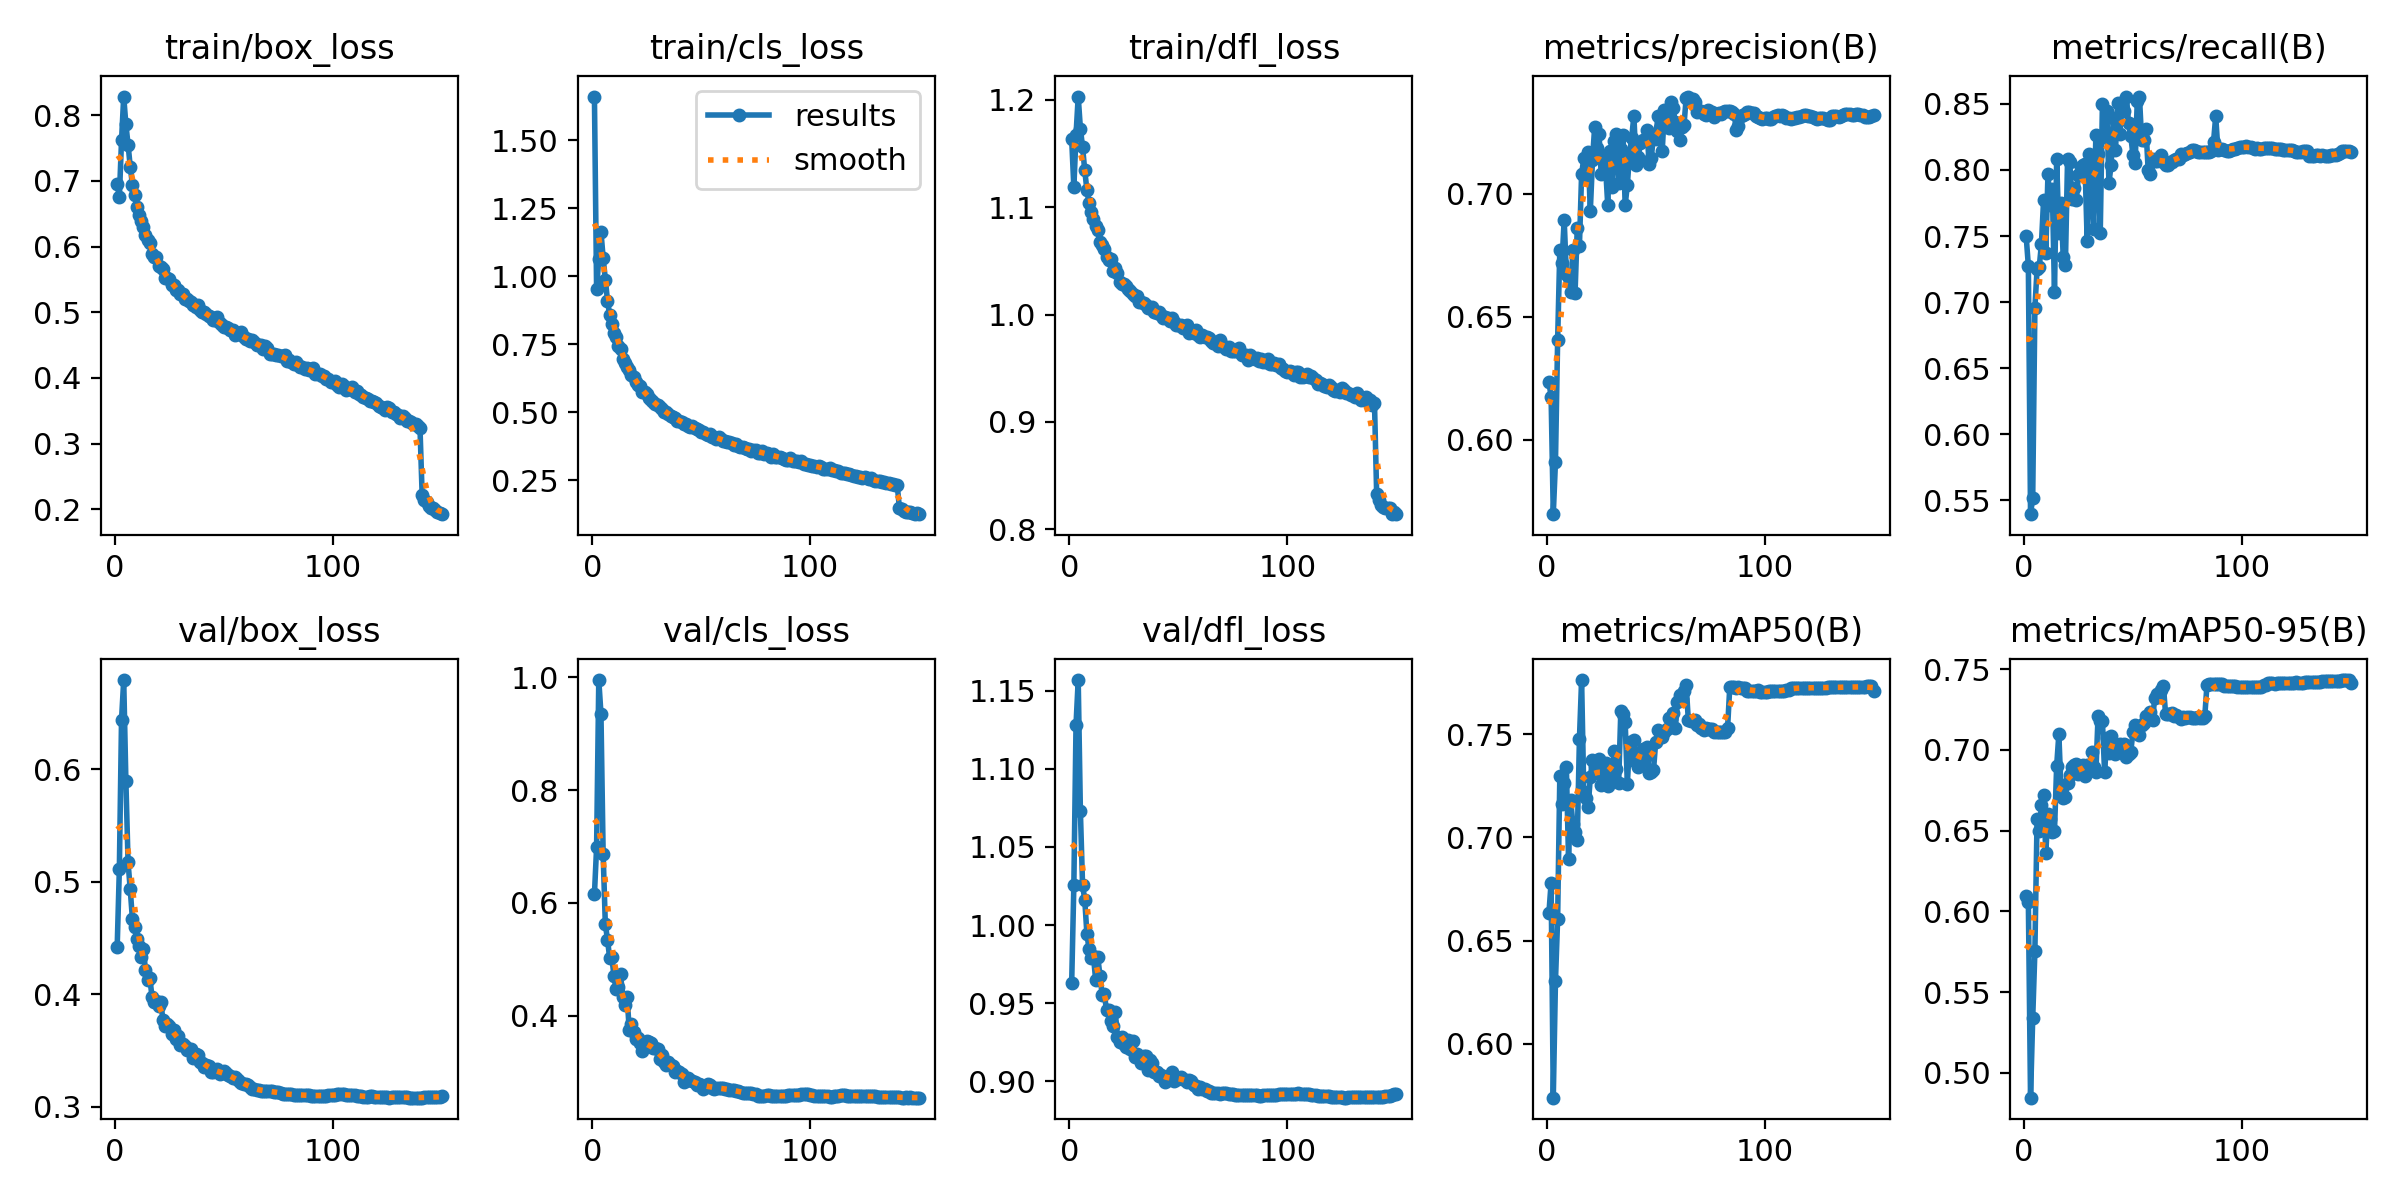

Values plotted in this chart, from the file beside it:
epoch, time, train/box_loss, train/cls_loss, train/dfl_loss, metrics/precision(B), metrics/recall(B), metrics/mAP50(B), metrics/mAP50-95(B), val/box_loss, val/cls_loss, val/dfl_loss, lr/pg0, lr/pg1, lr/pg2
1, 198.9, 0.6957, 1.661, 1.164, 0.6235, 0.7497, 0.6633, 0.6096, 0.4416, 0.615, 0.963, 0.003329, 0.003329, 0.003329
2, 393.3, 0.6754, 0.9526, 1.119, 0.6176, 0.7275, 0.678, 0.606, 0.5112, 0.6985, 1.026, 0.006619, 0.006619, 0.006619
3, 588.7, 0.7614, 1.066, 1.168, 0.5698, 0.5395, 0.5738, 0.4846, 0.6441, 0.9951, 1.128, 0.009864, 0.009864, 0.009864
4, 782.2, 0.8283, 1.163, 1.203, 0.5911, 0.5519, 0.6303, 0.5337, 0.6794, 0.9354, 1.157, 0.009802, 0.009802, 0.009802
5, 970.2, 0.7857, 1.069, 1.173, 0.6405, 0.6956, 0.6606, 0.5753, 0.5894, 0.6875, 1.073, 0.009736, 0.009736, 0.009736
6, 1160, 0.7552, 0.9885, 1.156, 0.6771, 0.725, 0.7296, 0.6573, 0.5172, 0.5626, 1.025, 0.00967, 0.00967, 0.00967
7, 1355, 0.7214, 0.9108, 1.134, 0.672, 0.7265, 0.7162, 0.6499, 0.4931, 0.5352, 1.016, 0.009604, 0.009604, 0.009604
8, 1550, 0.6941, 0.8584, 1.116, 0.6895, 0.744, 0.7264, 0.6656, 0.4667, 0.5022, 0.9941, 0.009538, 0.009538, 0.009538
9, 1739, 0.6783, 0.8248, 1.104, 0.6675, 0.7776, 0.7342, 0.6721, 0.46, 0.5036, 0.9846, 0.009472, 0.009472, 0.009472
10, 1927, 0.6597, 0.7918, 1.095, 0.6656, 0.7374, 0.6898, 0.6362, 0.4489, 0.4697, 0.9792, 0.009406, 0.009406, 0.009406
11, 2116, 0.6484, 0.7752, 1.089, 0.6601, 0.7968, 0.718, 0.6606, 0.443, 0.4474, 0.98, 0.00934, 0.00934, 0.00934
12, 2304, 0.6395, 0.7443, 1.083, 0.6772, 0.7732, 0.7064, 0.6574, 0.4326, 0.4519, 0.9651, 0.009274, 0.009274, 0.009274
13, 2494, 0.629, 0.7319, 1.079, 0.6598, 0.7859, 0.7024, 0.6493, 0.4398, 0.4734, 0.9794, 0.009208, 0.009208, 0.009208
14, 2683, 0.6177, 0.6974, 1.067, 0.6859, 0.7075, 0.6986, 0.6498, 0.4215, 0.4335, 0.9675, 0.009142, 0.009142, 0.009142
15, 2871, 0.6096, 0.6818, 1.065, 0.6787, 0.8083, 0.7477, 0.6902, 0.4129, 0.4187, 0.9554, 0.009076, 0.009076, 0.009076
16, 3059, 0.6057, 0.6667, 1.062, 0.7079, 0.7525, 0.7764, 0.7098, 0.4143, 0.4331, 0.9557, 0.00901, 0.00901, 0.00901
17, 3248, 0.5886, 0.654, 1.054, 0.7143, 0.775, 0.7221, 0.6747, 0.3973, 0.3748, 0.9456, 0.008944, 0.008944, 0.008944
18, 3437, 0.584, 0.6377, 1.051, 0.7061, 0.7342, 0.7191, 0.6704, 0.3929, 0.3854, 0.9459, 0.008878, 0.008878, 0.008878
19, 3626, 0.5837, 0.6291, 1.052, 0.7171, 0.7282, 0.7148, 0.6707, 0.3943, 0.3716, 0.9388, 0.008812, 0.008812, 0.008812
20, 3814, 0.5702, 0.6107, 1.041, 0.693, 0.8084, 0.7291, 0.6795, 0.3897, 0.3597, 0.9352, 0.008746, 0.008746, 0.008746
21, 4003, 0.5695, 0.6003, 1.043, 0.7137, 0.8057, 0.7374, 0.6845, 0.3932, 0.3613, 0.9443, 0.00868, 0.00868, 0.00868
22, 4192, 0.5657, 0.5955, 1.039, 0.7272, 0.7781, 0.7346, 0.6893, 0.3771, 0.3519, 0.9286, 0.008614, 0.008614, 0.008614
23, 4380, 0.5527, 0.5733, 1.03, 0.7186, 0.7861, 0.733, 0.6908, 0.3718, 0.3368, 0.9255, 0.008548, 0.008548, 0.008548
24, 4568, 0.5522, 0.5732, 1.029, 0.7244, 0.7775, 0.7381, 0.6914, 0.3736, 0.3493, 0.9287, 0.008482, 0.008482, 0.008482
25, 4756, 0.5511, 0.5669, 1.028, 0.7078, 0.7964, 0.7256, 0.6849, 0.3716, 0.3545, 0.9241, 0.008416, 0.008416, 0.008416
26, 4945, 0.5415, 0.5517, 1.027, 0.715, 0.8023, 0.7291, 0.6854, 0.3644, 0.3538, 0.922, 0.00835, 0.00835, 0.00835
27, 5134, 0.542, 0.5442, 1.024, 0.7108, 0.8035, 0.7364, 0.6906, 0.368, 0.3513, 0.9266, 0.008284, 0.008284, 0.008284
28, 5324, 0.5338, 0.5391, 1.022, 0.6955, 0.8043, 0.7248, 0.6837, 0.3605, 0.3433, 0.9209, 0.008218, 0.008218, 0.008218
29, 5513, 0.5336, 0.5303, 1.019, 0.7173, 0.7463, 0.7293, 0.6904, 0.3631, 0.3433, 0.9262, 0.008152, 0.008152, 0.008152
30, 5703, 0.5283, 0.5262, 1.017, 0.7026, 0.8122, 0.7315, 0.6887, 0.3551, 0.3418, 0.9159, 0.008086, 0.008086, 0.008086
31, 5891, 0.5272, 0.5185, 1.017, 0.7215, 0.796, 0.7418, 0.6984, 0.3557, 0.3237, 0.9178, 0.00802, 0.00802, 0.00802
32, 6082, 0.5203, 0.5122, 1.012, 0.7241, 0.7551, 0.7331, 0.6896, 0.3535, 0.3312, 0.9155, 0.007954, 0.007954, 0.007954
33, 6271, 0.5202, 0.5003, 1.012, 0.7045, 0.8267, 0.7262, 0.6861, 0.3506, 0.319, 0.9119, 0.007888, 0.007888, 0.007888
34, 6460, 0.5165, 0.5008, 1.011, 0.7183, 0.8124, 0.7613, 0.7209, 0.3511, 0.312, 0.9162, 0.007822, 0.007822, 0.007822
35, 6649, 0.5151, 0.4948, 1.009, 0.7237, 0.7521, 0.7597, 0.7181, 0.3511, 0.3176, 0.9161, 0.007756, 0.007756, 0.007756
36, 6837, 0.5106, 0.4878, 1.006, 0.6953, 0.8501, 0.7561, 0.7177, 0.343, 0.312, 0.9072, 0.00769, 0.00769, 0.00769
37, 7023, 0.5085, 0.4845, 1.006, 0.7036, 0.8246, 0.7259, 0.6862, 0.3464, 0.3112, 0.9135, 0.007624, 0.007624, 0.007624
38, 7211, 0.5103, 0.4794, 1.007, 0.716, 0.845, 0.7461, 0.7071, 0.3459, 0.3009, 0.9117, 0.007558, 0.007558, 0.007558
39, 7399, 0.5029, 0.4699, 1.002, 0.7228, 0.7902, 0.7378, 0.6983, 0.3396, 0.3022, 0.9062, 0.007492, 0.007492, 0.007492
40, 7587, 0.5006, 0.469, 1.002, 0.7317, 0.8039, 0.7473, 0.7083, 0.3391, 0.2998, 0.9061, 0.007426, 0.007426, 0.007426
41, 7773, 0.5007, 0.4652, 1.002, 0.7118, 0.8396, 0.7382, 0.7018, 0.3348, 0.2961, 0.9038, 0.00736, 0.00736, 0.00736
42, 7964, 0.4981, 0.4585, 0.9998, 0.7148, 0.8152, 0.7343, 0.6972, 0.3372, 0.2834, 0.9044, 0.007294, 0.007294, 0.007294
43, 8153, 0.4949, 0.4572, 0.9969, 0.7208, 0.8506, 0.7362, 0.7001, 0.336, 0.2859, 0.9028, 0.007228, 0.007228, 0.007228
44, 8342, 0.4921, 0.4512, 0.9975, 0.7219, 0.8275, 0.7429, 0.7038, 0.3305, 0.2902, 0.8995, 0.007162, 0.007162, 0.007162
45, 8530, 0.4885, 0.4465, 0.9966, 0.7216, 0.849, 0.7386, 0.7002, 0.3309, 0.2869, 0.9008, 0.007096, 0.007096, 0.007096
46, 8717, 0.488, 0.4484, 0.9937, 0.726, 0.8447, 0.7441, 0.7037, 0.3317, 0.2842, 0.902, 0.00703, 0.00703, 0.00703
47, 8904, 0.4921, 0.4417, 0.9965, 0.7122, 0.8551, 0.7312, 0.6954, 0.3338, 0.2826, 0.9059, 0.006964, 0.006964, 0.006964
48, 9090, 0.4831, 0.4387, 0.9935, 0.7147, 0.8353, 0.7317, 0.6972, 0.329, 0.2776, 0.9004, 0.006898, 0.006898, 0.006898
49, 9274, 0.4803, 0.434, 0.9902, 0.7238, 0.8259, 0.7326, 0.6986, 0.3294, 0.2785, 0.9018, 0.006832, 0.006832, 0.006832
50, 9461, 0.4776, 0.4283, 0.9901, 0.7221, 0.8116, 0.7461, 0.711, 0.3314, 0.2767, 0.9018, 0.006766, 0.006766, 0.006766
51, 9646, 0.4778, 0.4267, 0.9901, 0.7314, 0.805, 0.752, 0.7154, 0.3302, 0.2702, 0.9028, 0.0067, 0.0067, 0.0067
52, 9830, 0.4757, 0.4197, 0.9875, 0.7268, 0.8521, 0.751, 0.7133, 0.3281, 0.2736, 0.9016, 0.006634, 0.006634, 0.006634
53, 10016, 0.4723, 0.4181, 0.9881, 0.7172, 0.8556, 0.7485, 0.7091, 0.3268, 0.2798, 0.9011, 0.006568, 0.006568, 0.006568
54, 10203, 0.4733, 0.42, 0.9903, 0.7339, 0.8224, 0.7513, 0.7156, 0.3254, 0.2775, 0.8999, 0.006502, 0.006502, 0.006502
55, 10392, 0.4648, 0.4099, 0.9832, 0.7318, 0.823, 0.7524, 0.7168, 0.3259, 0.272, 0.9008, 0.006436, 0.006436, 0.006436
56, 10578, 0.4687, 0.4084, 0.9847, 0.7267, 0.8312, 0.7578, 0.7209, 0.3242, 0.2699, 0.9004, 0.00637, 0.00637, 0.00637
57, 10766, 0.4673, 0.4036, 0.9832, 0.7373, 0.7997, 0.7575, 0.7211, 0.3225, 0.2726, 0.8979, 0.006304, 0.006304, 0.006304
58, 10954, 0.4693, 0.4091, 0.9854, 0.7348, 0.7968, 0.7605, 0.7237, 0.3208, 0.2715, 0.8971, 0.006238, 0.006238, 0.006238
59, 11142, 0.4623, 0.4028, 0.9809, 0.729, 0.8083, 0.753, 0.7184, 0.3201, 0.2715, 0.8952, 0.006172, 0.006172, 0.006172
60, 11330, 0.4588, 0.3963, 0.9793, 0.7254, 0.807, 0.7658, 0.7322, 0.3199, 0.2718, 0.8962, 0.006106, 0.006106, 0.006106
... 90 more rows
